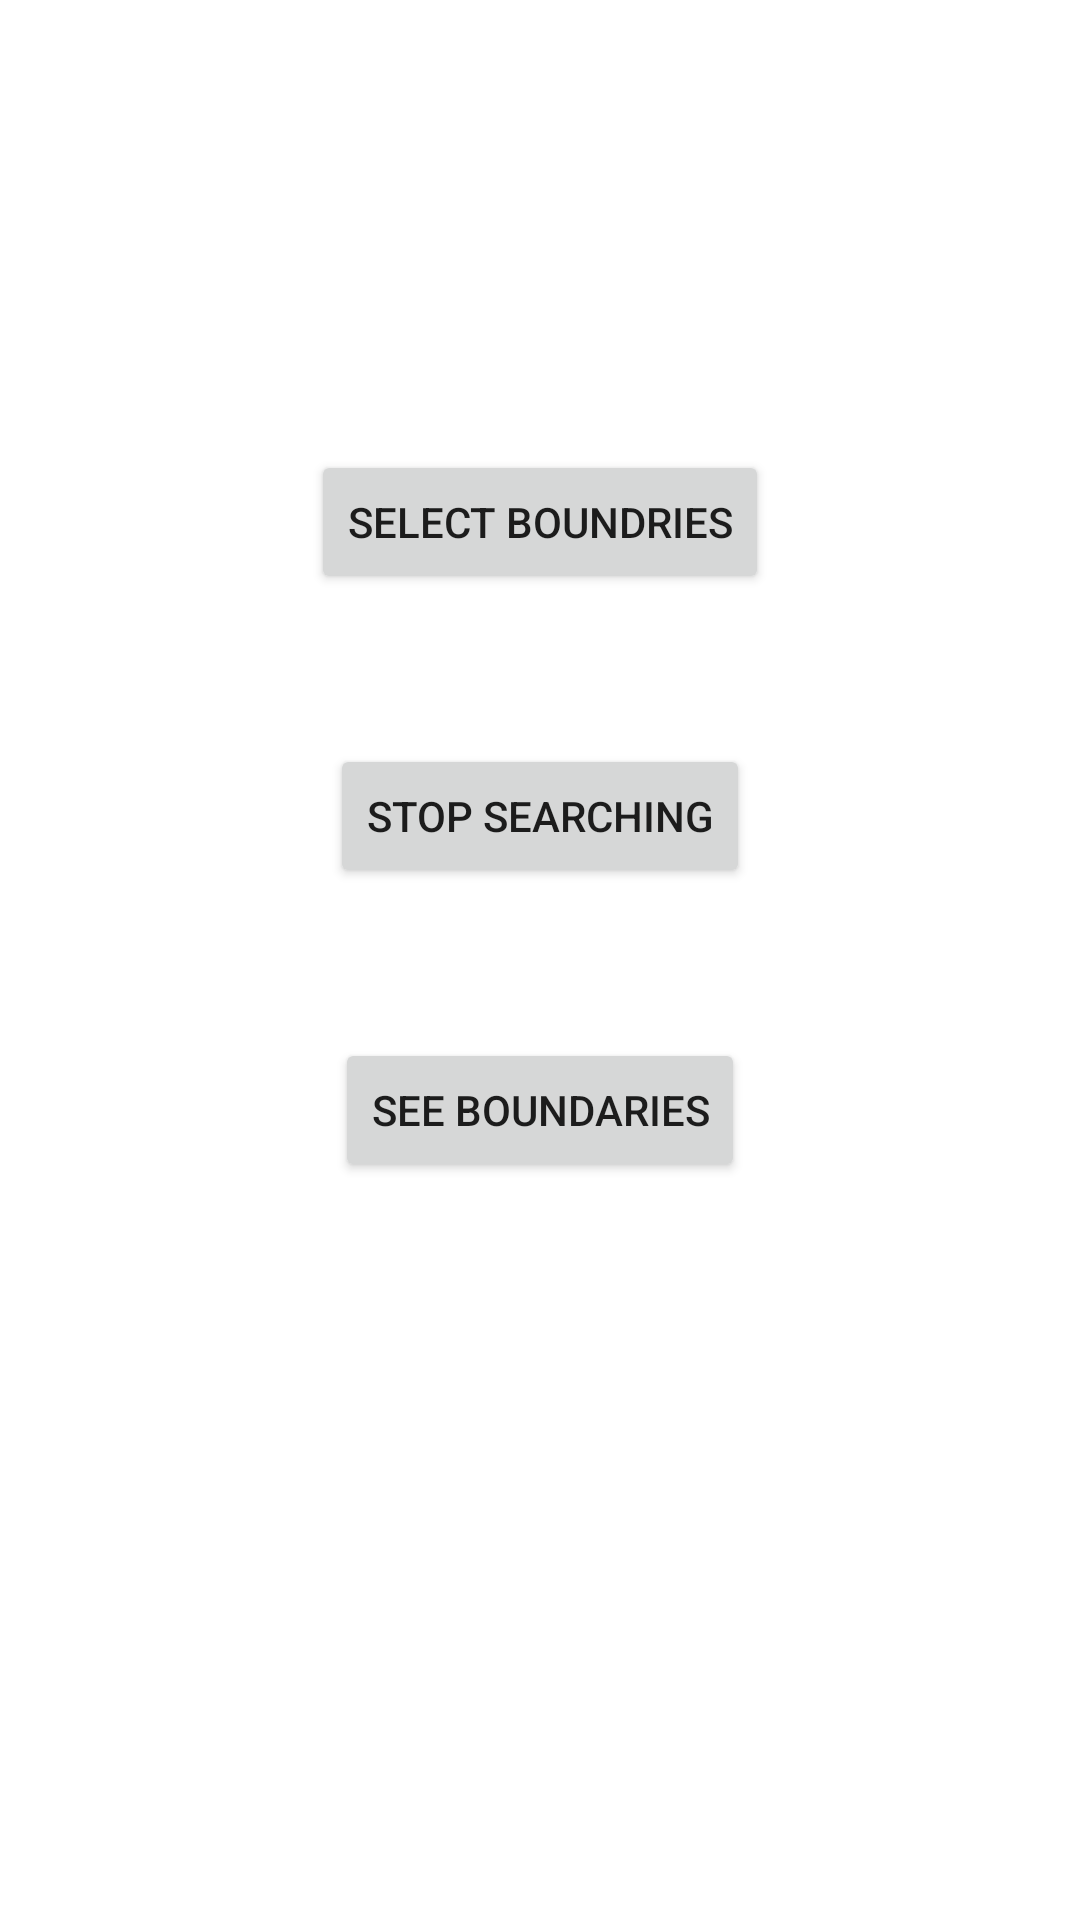

Android layout source for this screen:
<!-- AndroidManifest.xml: application theme Theme.AndoidDev22023 -->
<!-- res/layout/activity_main.xml -->
<?xml version="1.0" encoding="utf-8"?>
<androidx.constraintlayout.widget.ConstraintLayout xmlns:android="http://schemas.android.com/apk/res/android"
        xmlns:tools="http://schemas.android.com/tools"
        xmlns:app="http://schemas.android.com/apk/res-auto"
        android:layout_width="match_parent"
        android:layout_height="match_parent"
        tools:context=".MainActivity">


    <Button
            android:layout_width="wrap_content"
            android:layout_height="wrap_content"
            android:text="@string/select_boundaries"
            android:id="@+id/selectBoundariesButton"
            app:layout_constraintEnd_toEndOf="parent"
            app:layout_constraintStart_toStartOf="parent"
            app:layout_constraintTop_toTopOf="parent"
            android:layout_marginTop="150dp" />

    <Button
            android:layout_width="wrap_content"
            android:layout_height="wrap_content"
            android:text="@string/stop_searching"
            android:id="@+id/stopSearchingButton"
            app:layout_constraintTop_toBottomOf="@+id/selectBoundariesButton"
            android:layout_marginTop="50dp"
            app:layout_constraintEnd_toEndOf="@+id/selectBoundariesButton"
            app:layout_constraintStart_toStartOf="@+id/selectBoundariesButton" />

    <Button
            android:layout_width="wrap_content"
            android:layout_height="wrap_content"
            android:text="@string/see_boundaries"
            android:id="@+id/seeBoundariesButton"
            app:layout_constraintTop_toBottomOf="@+id/stopSearchingButton"
            app:layout_constraintStart_toStartOf="@+id/stopSearchingButton"
            app:layout_constraintEnd_toEndOf="@+id/stopSearchingButton"
            android:layout_marginTop="50dp" />

</androidx.constraintlayout.widget.ConstraintLayout>
<!-- resources referenced by this layout -->
<resources>
  <string name="see_boundaries">See Boundaries</string>
  <string name="select_boundaries">Select Boundries</string>
  <string name="stop_searching">Stop Searching</string>
  <style name="Theme.AndoidDev22023" parent="Theme.MaterialComponents.DayNight.DarkActionBar">
          
          <item name="colorPrimary">@color/purple_500</item>
          <item name="colorPrimaryVariant">@color/purple_700</item>
          <item name="colorOnPrimary">@color/white</item>
          
          <item name="colorSecondary">@color/teal_200</item>
          <item name="colorSecondaryVariant">@color/teal_700</item>
          <item name="colorOnSecondary">@color/black</item>
          
          <item name="android:statusBarColor">?attr/colorPrimaryVariant</item>
          
      </style>
  <!-- not gathered from this repository: default colours our renderer supplied (Android Studio template values) -->
  <color name="purple_500">#FF6200EE</color>
  <color name="purple_700">#FF3700B3</color>
  <color name="teal_200">#FF03DAC5</color>
  <color name="teal_700">#FF018786</color>
  <color name="black">#FF000000</color>
  <color name="white">#FFFFFFFF</color>
</resources>
